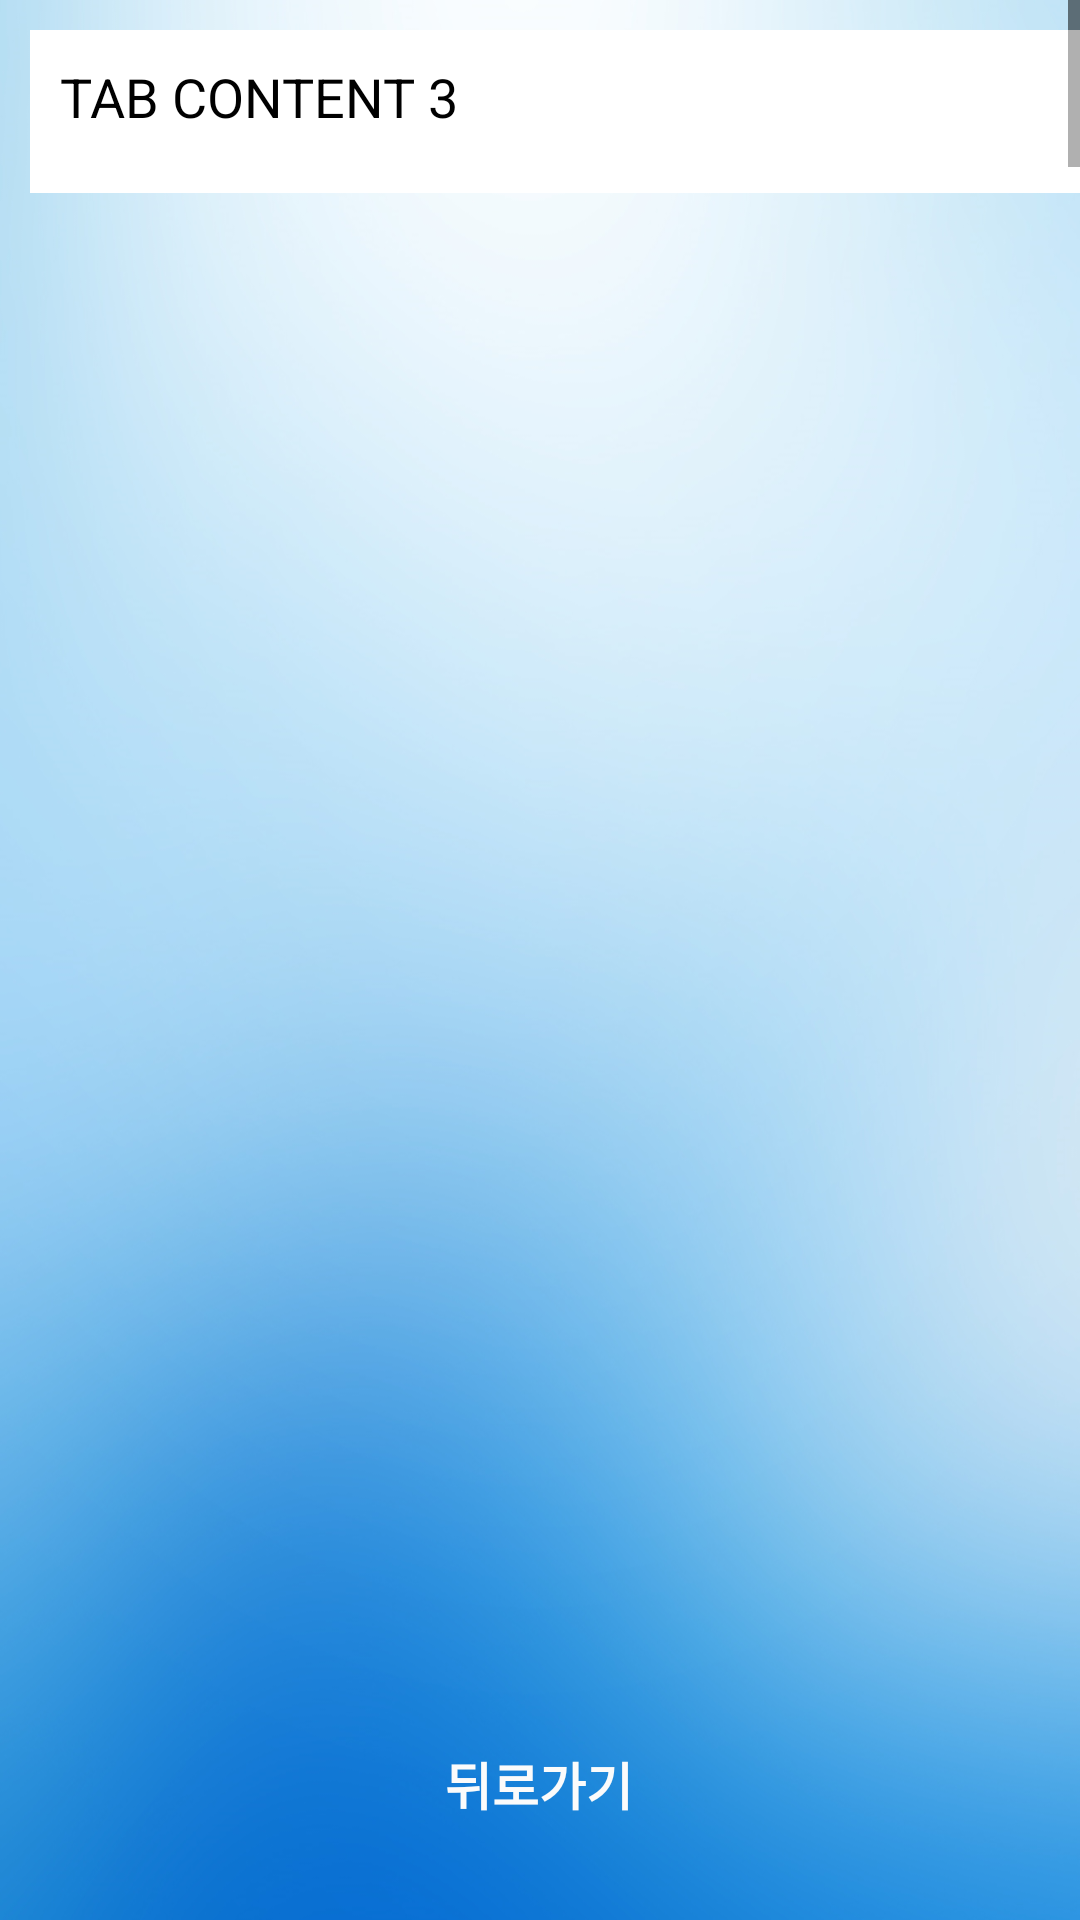

Produce the Android XML layout that renders to this screen, including the resource entries it uses.
<!-- AndroidManifest.xml: application theme AppTheme -->
<!-- res/layout/saved_pill.xml -->
<?xml version="1.0" encoding="utf-8"?>
<androidx.constraintlayout.widget.ConstraintLayout xmlns:android="http://schemas.android.com/apk/res/android"
    android:layout_width="match_parent"
    android:layout_height="match_parent"
    xmlns:app="http://schemas.android.com/apk/res-auto"
    android:background="@drawable/back"
    xmlns:tools="http://schemas.android.com/tools">

    <LinearLayout
        android:layout_width="match_parent"
        android:layout_height="match_parent"
        android:orientation="vertical">

        <LinearLayout
            android:id="@+id/saved_content_main"
            android:layout_width="match_parent"
            android:layout_height="wrap_content"
            android:layout_weight="95">

            <TabHost
                android:id="@+id/saved_tabHost1"
                android:layout_width="match_parent"
                android:layout_height="match_parent">

                <LinearLayout
                    android:layout_width="match_parent"
                    android:layout_height="match_parent"
                    android:orientation="vertical">

                    <LinearLayout
                        android:layout_width="match_parent"
                        android:layout_height="wrap_content"
                        >

                        <TabWidget
                            android:id="@android:id/tabs"
                            android:layout_width="match_parent"
                            android:layout_height="wrap_content"
                            android:background="@drawable/minor_border" />

                    </LinearLayout>

                    <LinearLayout
                        android:layout_width="match_parent"
                        android:layout_height="wrap_content"
                        android:orientation="vertical">

                        

                        

                        <FrameLayout
                            android:id="@android:id/tabcontent"
                            android:layout_width="match_parent"
                            android:layout_height="wrap_content">

                            
                            <LinearLayout
                                android:id="@+id/saved_content1"
                                android:layout_width="match_parent"
                                android:layout_height="wrap_content"
                                android:orientation="vertical">

                                <ScrollView
                                    android:layout_width="match_parent"
                                    android:layout_height="match_parent"
                                    android:fillViewport="true"
                                    app:layout_constraintBottom_toBottomOf="parent"
                                    app:layout_constraintLeft_toLeftOf="parent"
                                    app:layout_constraintRight_toRightOf="parent"
                                    app:layout_constraintTop_toTopOf="parent"
                                    app:layout_constraintVertical_bias="0.582"
                                    tools:layout_constraintBottom_creator="1"
                                    tools:layout_constraintLeft_creator="1"
                                    tools:layout_constraintRight_creator="1"
                                    tools:layout_constraintTop_creator="1">

                                    <ListView
                                        android:id="@+id/saved_tab1_listView"
                                        android:layout_width="match_parent"
                                        android:layout_height="match_parent"
                                        android:choiceMode="multipleChoice"
                                        android:divider="#ffffff"
                                        android:dividerHeight="50dp" />

                                </ScrollView>

                            </LinearLayout>

                            
                            <LinearLayout
                                android:id="@+id/saved_content2"
                                android:layout_width="match_parent"
                                android:layout_height="wrap_content"
                                android:orientation="vertical">

                                <ScrollView
                                    android:layout_width="match_parent"
                                    android:layout_height="match_parent"
                                    android:fillViewport="true"
                                    android:scrollbars="vertical"
                                    app:layout_constraintBottom_toBottomOf="parent"
                                    app:layout_constraintLeft_toLeftOf="parent"
                                    app:layout_constraintRight_toRightOf="parent"
                                    app:layout_constraintTop_toTopOf="parent"
                                    app:layout_constraintVertical_bias="0.582"
                                    tools:layout_constraintBottom_creator="1"
                                    tools:layout_constraintLeft_creator="1"
                                    tools:layout_constraintRight_creator="1"
                                    tools:layout_constraintTop_creator="1">

                                    <TextView
                                        android:id="@+id/saved_tab2"
                                        android:layout_width="match_parent"
                                        android:layout_height="wrap_content"
                                        android:background="#FFFFFF"
                                        android:padding="10dp"
                                        android:text="TAB CONTENT 2"
                                        android:textColor="#000000"
                                        android:textSize="18dp"
                                        android:layout_margin="10dp"/>



                                </ScrollView>

                            </LinearLayout>

                            
                            <LinearLayout
                                android:id="@+id/saved_content3"
                                android:layout_width="match_parent"
                                android:layout_height="wrap_content"
                                android:orientation="vertical">

                                <ScrollView
                                    android:layout_width="match_parent"
                                    android:layout_height="match_parent"
                                    android:fillViewport="true"
                                    android:scrollbars="vertical"
                                    app:layout_constraintBottom_toBottomOf="parent"
                                    app:layout_constraintLeft_toLeftOf="parent"
                                    app:layout_constraintRight_toRightOf="parent"
                                    app:layout_constraintTop_toTopOf="parent"
                                    app:layout_constraintVertical_bias="0.582"
                                    tools:layout_constraintBottom_creator="1"
                                    tools:layout_constraintLeft_creator="1"
                                    tools:layout_constraintRight_creator="1"
                                    tools:layout_constraintTop_creator="1">



                                    <TextView
                                        android:id="@+id/saved_tab3"
                                        android:layout_width="match_parent"
                                        android:layout_height="wrap_content"
                                        android:background="#FFFFFF"
                                        android:padding="10dp"
                                        android:text="TAB CONTENT 3"
                                        android:textColor="#000000"
                                        android:textSize="18dp"
                                        android:layout_margin="10dp"/>

                                </ScrollView>
                            </LinearLayout>

                        </FrameLayout>
                    </LinearLayout>

                </LinearLayout>

            </TabHost>

        </LinearLayout>

        <LinearLayout
            android:layout_width="match_parent"
            android:layout_height="wrap_content"
            android:orientation="horizontal"
            android:gravity="center"
            android:layout_weight="5"
            android:layout_marginVertical="10dp">

            <Button
                android:id="@+id/saved_imageButton"
                android:layout_width="121dp"
                android:layout_height="45dp"
                android:background="@drawable/border"
                android:onClick="back_button"
                android:text="뒤로가기"
                android:textColor="#FBFBFB"
                android:textSize="17dp"
                android:textStyle="bold"
                android:layout_gravity="center_vertical"
                app:layout_constraintBottom_toBottomOf="parent"
                app:layout_constraintHorizontal_bias="0.2"
                app:layout_constraintLeft_toLeftOf="parent"
                app:layout_constraintRight_toRightOf="parent"
                app:layout_constraintTop_toTopOf="parent"
                app:layout_constraintVertical_bias="0.94" />


        </LinearLayout>
    </LinearLayout>

</androidx.constraintlayout.widget.ConstraintLayout>
<!-- resources referenced by this layout -->
<resources>
  <!-- drawable back: png bitmap (drawable, 449092 bytes) -->
</resources>
